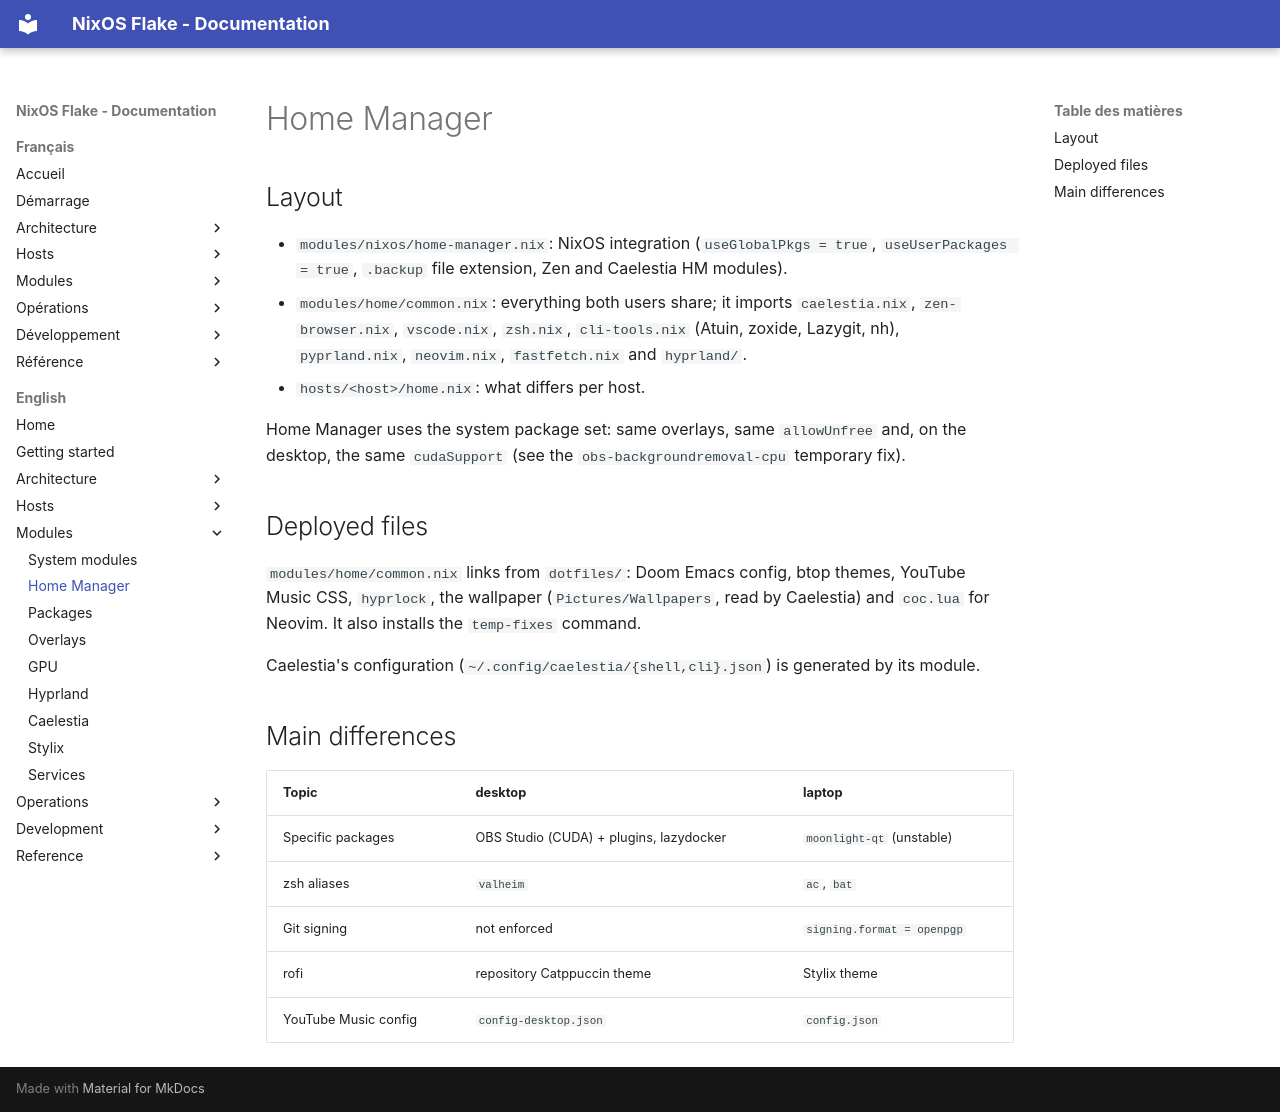

repository: llafon-analytics/nixos · page: en/modules/home-manager/index.html · generator: mkdocs

# Home Manager

## Layout

- `modules/nixos/home-manager.nix`: NixOS integration (`useGlobalPkgs = true`,
  `useUserPackages = true`, `.backup` file extension, Zen and Caelestia HM modules).
- `modules/home/common.nix`: everything both users share; it imports `caelestia.nix`,
  `zen-browser.nix`, `vscode.nix`, `zsh.nix`, `cli-tools.nix` (Atuin, zoxide, Lazygit, nh),
  `pyprland.nix`, `neovim.nix`, `fastfetch.nix` and `hyprland/`.
- `hosts/<host>/home.nix`: what differs per host.

Home Manager uses the system package set: same overlays, same `allowUnfree` and, on the desktop,
the same `cudaSupport` (see the `obs-backgroundremoval-cpu` temporary fix).

## Deployed files

`modules/home/common.nix` links from `dotfiles/`: Doom Emacs config, btop themes, YouTube Music CSS,
`hyprlock`, the wallpaper (`Pictures/Wallpapers`, read by Caelestia) and `coc.lua` for Neovim. It
also installs the `temp-fixes` command.

Caelestia's configuration (`~/.config/caelestia/{shell,cli}.json`) is generated by its module.

## Main differences

| Topic | desktop | laptop |
|---|---|---|
| Specific packages | OBS Studio (CUDA) + plugins, lazydocker | `moonlight-qt` (unstable) |
| zsh aliases | `valheim` | `ac`, `bat` |
| Git signing | not enforced | `signing.format = openpgp` |
| rofi | repository Catppuccin theme | Stylix theme |
| YouTube Music config | `config-desktop.json` | `config.json` |
